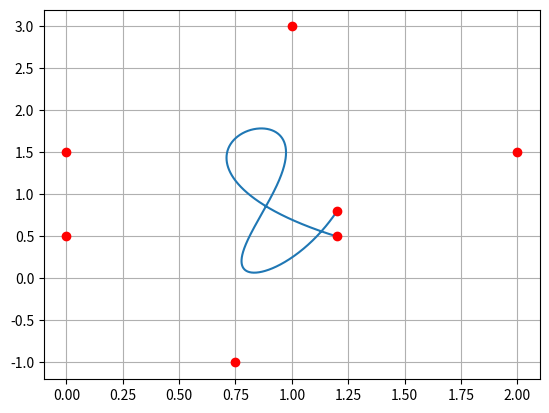

This chart was generated by the following Python code:
import numpy as np
import matplotlib.pyplot as plot
import math

ArrayPoints = np.array([
    (1.2,0.8),
    (0.75,-1),
    (0,0.5),
    (2,1.5),
    (1,3),
    (0,1.5),
    (1.2,0.5)

],dtype=float)

h = 0.001

class Bezier():
    def TwoPoints(t, P1, P2):
        Q1 = (1 - t) * P1 + t * P2
        return Q1
    
    def ThreePoints(t,P1,P2,P3):
        Q1 = ((1-t)**2)*P1+2*(1-t)*t*P2+(t**2)*P3
        return Q1

    def QuadPoints(t,P1,P2,P3,P4):
        Q1 = ((1-t)**3)*P1+3*((1-t)**2)*t*P2+(t**2)*P3*3*(1-t)+(t**3)*P4
        return Q1

    def Points(t, points):
        newpoints = []
        for i1 in range(0, len(points) - 3):
            newpoints += [Bezier.QuadPoints(t, points[i1], points[i1 + 1], points[i1+2],points[i1+3])]
        return newpoints

    def Point(t, points):
        newpoints = points
        while len(newpoints) > 1:
            newpoints = Bezier.Points(t, newpoints)
        return newpoints[0]

    def Curve(t_values, points):
        curve = np.array([[0.0] * len(points[0])])
        for t in t_values:
            curve = np.append(curve, [Bezier.Point(t, points)], axis=0)
        curve = np.delete(curve, 0, 0)
        return curve

def plotCreator():
    t_points = np.arange(0,1,h)
    points = Bezier.Curve(t_points,ArrayPoints)
    plot.plot(points[:,0],points[:,1])
    plot.plot(ArrayPoints[:,0],ArrayPoints[:,1],"ro")
    plot.grid()
    plot.show()

if __name__ == '__main__':
    plotCreator()